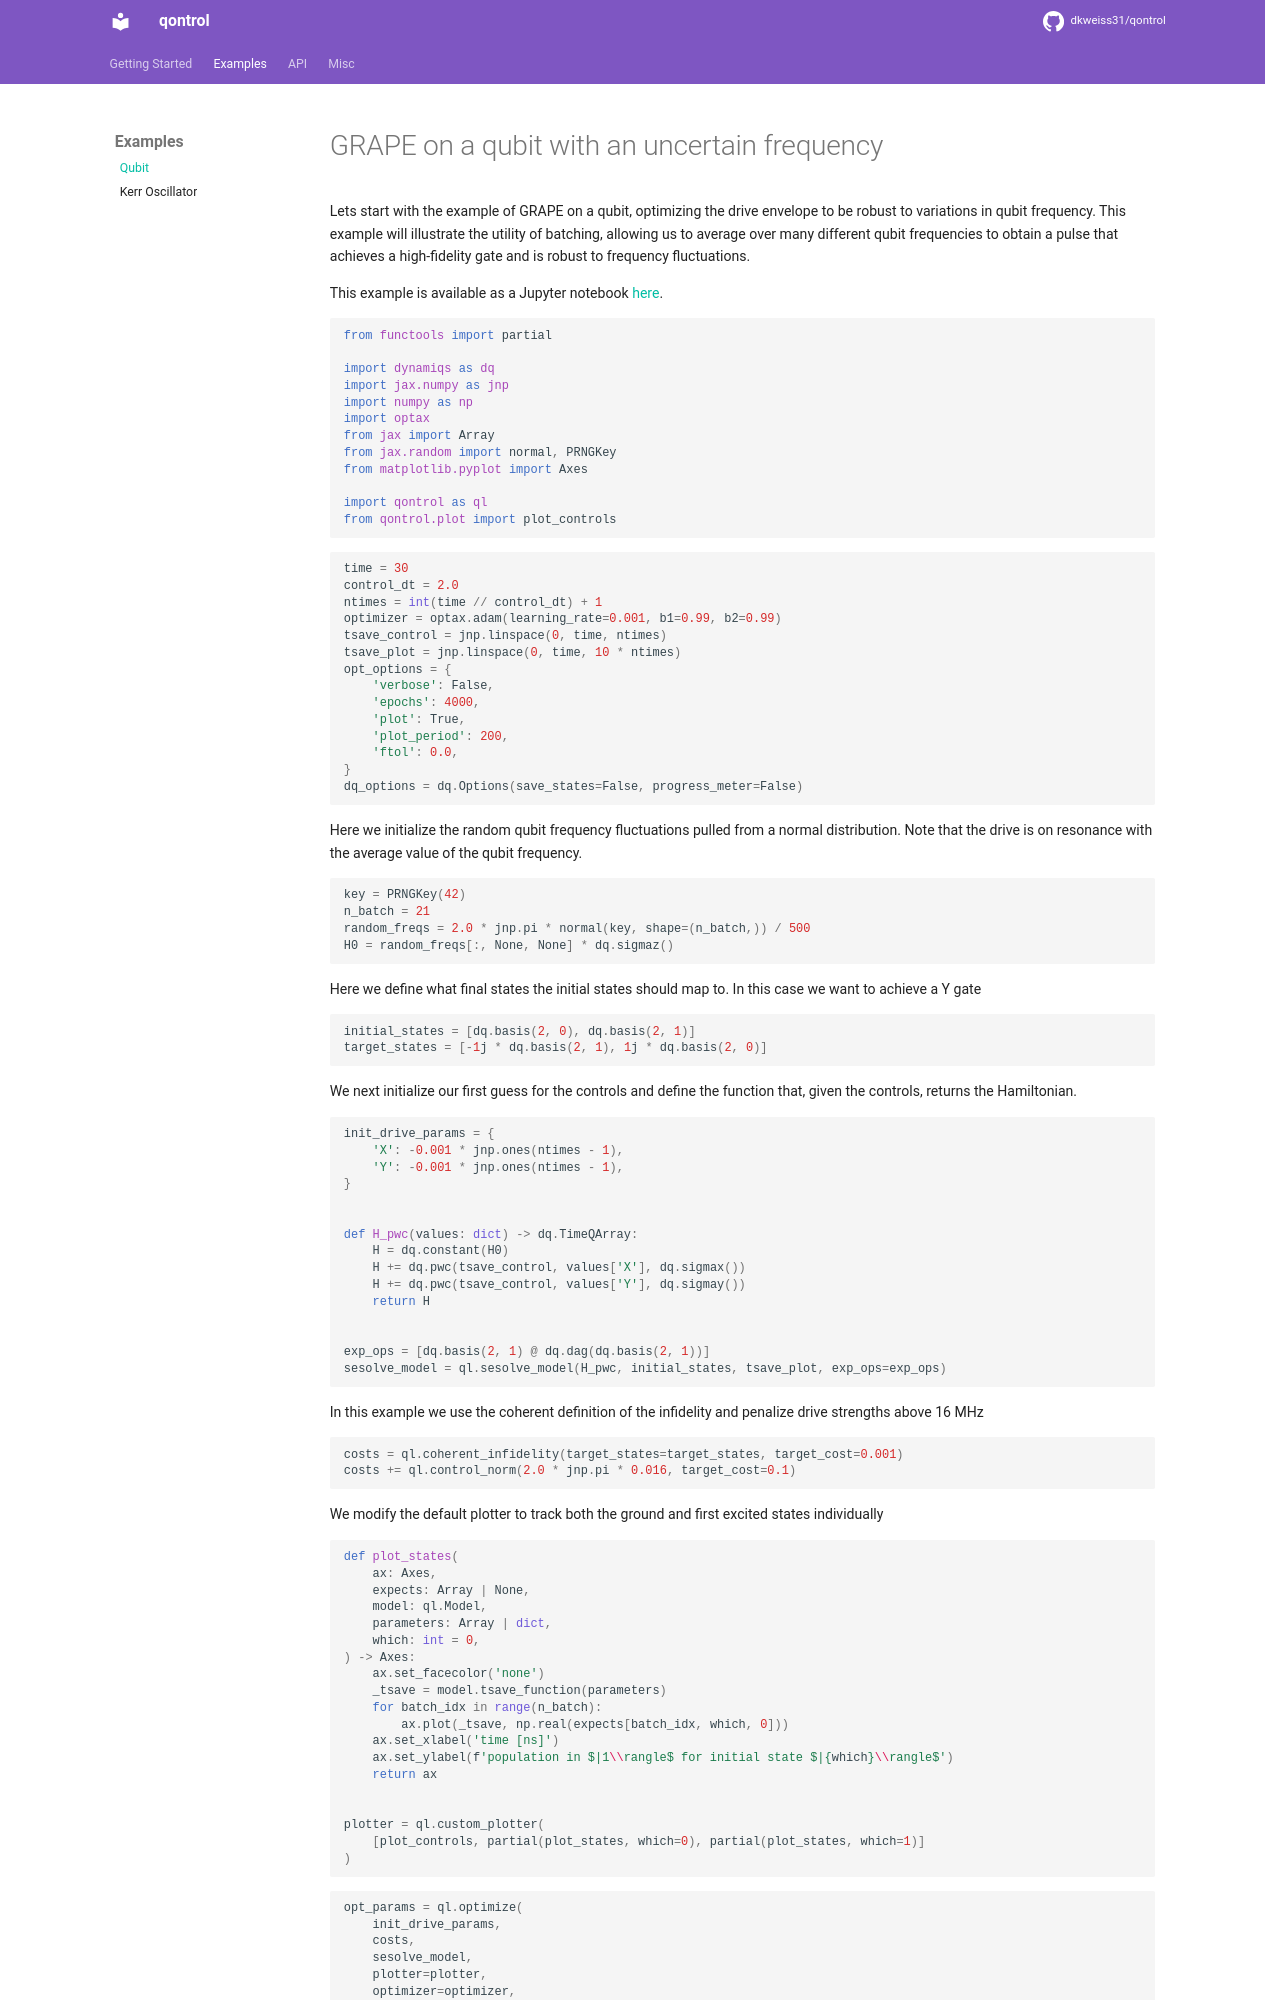

repository: dkweiss31/qontrol · page: examples/qubit/index.html · generator: mkdocs

# GRAPE on a qubit with an uncertain frequency

Lets start with the example of GRAPE on a qubit, optimizing the drive envelope to be robust to variations in qubit frequency. This example will illustrate the utility of batching, allowing us to average over many different qubit frequencies to obtain a pulse that achieves a high-fidelity gate and is robust to frequency fluctuations.

This example is available as a Jupyter notebook [here](https://github.com/dkweiss31/qontrol/blob/main/docs/examples/qubit.ipynb).


```python
from functools import partial

import dynamiqs as dq
import jax.numpy as jnp
import numpy as np
import optax
from jax import Array
from jax.random import normal, PRNGKey
from matplotlib.pyplot import Axes

import qontrol as ql
from qontrol.plot import plot_controls
```


```python
time = 30
control_dt = 2.0
ntimes = int(time // control_dt) + 1
optimizer = optax.adam(learning_rate=0.001, b1=0.99, b2=0.99)
tsave_control = jnp.linspace(0, time, ntimes)
tsave_plot = jnp.linspace(0, time, 10 * ntimes)
opt_options = {
    'verbose': False,
    'epochs': 4000,
    'plot': True,
    'plot_period': 200,
    'ftol': 0.0,
}
dq_options = dq.Options(save_states=False, progress_meter=False)
```

Here we initialize the random qubit frequency fluctuations pulled from a normal distribution. Note that the drive is on resonance with the average value of the qubit frequency.


```python
key = PRNGKey(42)
n_batch = 21
random_freqs = 2.0 * jnp.pi * normal(key, shape=(n_batch,)) / 500
H0 = random_freqs[:, None, None] * dq.sigmaz()
```

Here we define what final states the initial states should map to. In this case we want to achieve a Y gate


```python
initial_states = [dq.basis(2, 0), dq.basis(2, 1)]
target_states = [-1j * dq.basis(2, 1), 1j * dq.basis(2, 0)]
```

We next initialize our first guess for the controls and define the function that, given the controls, returns the Hamiltonian.


```python
init_drive_params = {
    'X': -0.001 * jnp.ones(ntimes - 1),
    'Y': -0.001 * jnp.ones(ntimes - 1),
}


def H_pwc(values: dict) -> dq.TimeQArray:
    H = dq.constant(H0)
    H += dq.pwc(tsave_control, values['X'], dq.sigmax())
    H += dq.pwc(tsave_control, values['Y'], dq.sigmay())
    return H


exp_ops = [dq.basis(2, 1) @ dq.dag(dq.basis(2, 1))]
sesolve_model = ql.sesolve_model(H_pwc, initial_states, tsave_plot, exp_ops=exp_ops)
```

In this example we use the coherent definition of the infidelity and penalize drive strengths above 16 MHz


```python
costs = ql.coherent_infidelity(target_states=target_states, target_cost=0.001)
costs += ql.control_norm(2.0 * jnp.pi * 0.016, target_cost=0.1)
```

We modify the default plotter to track both the ground and first excited states individually
